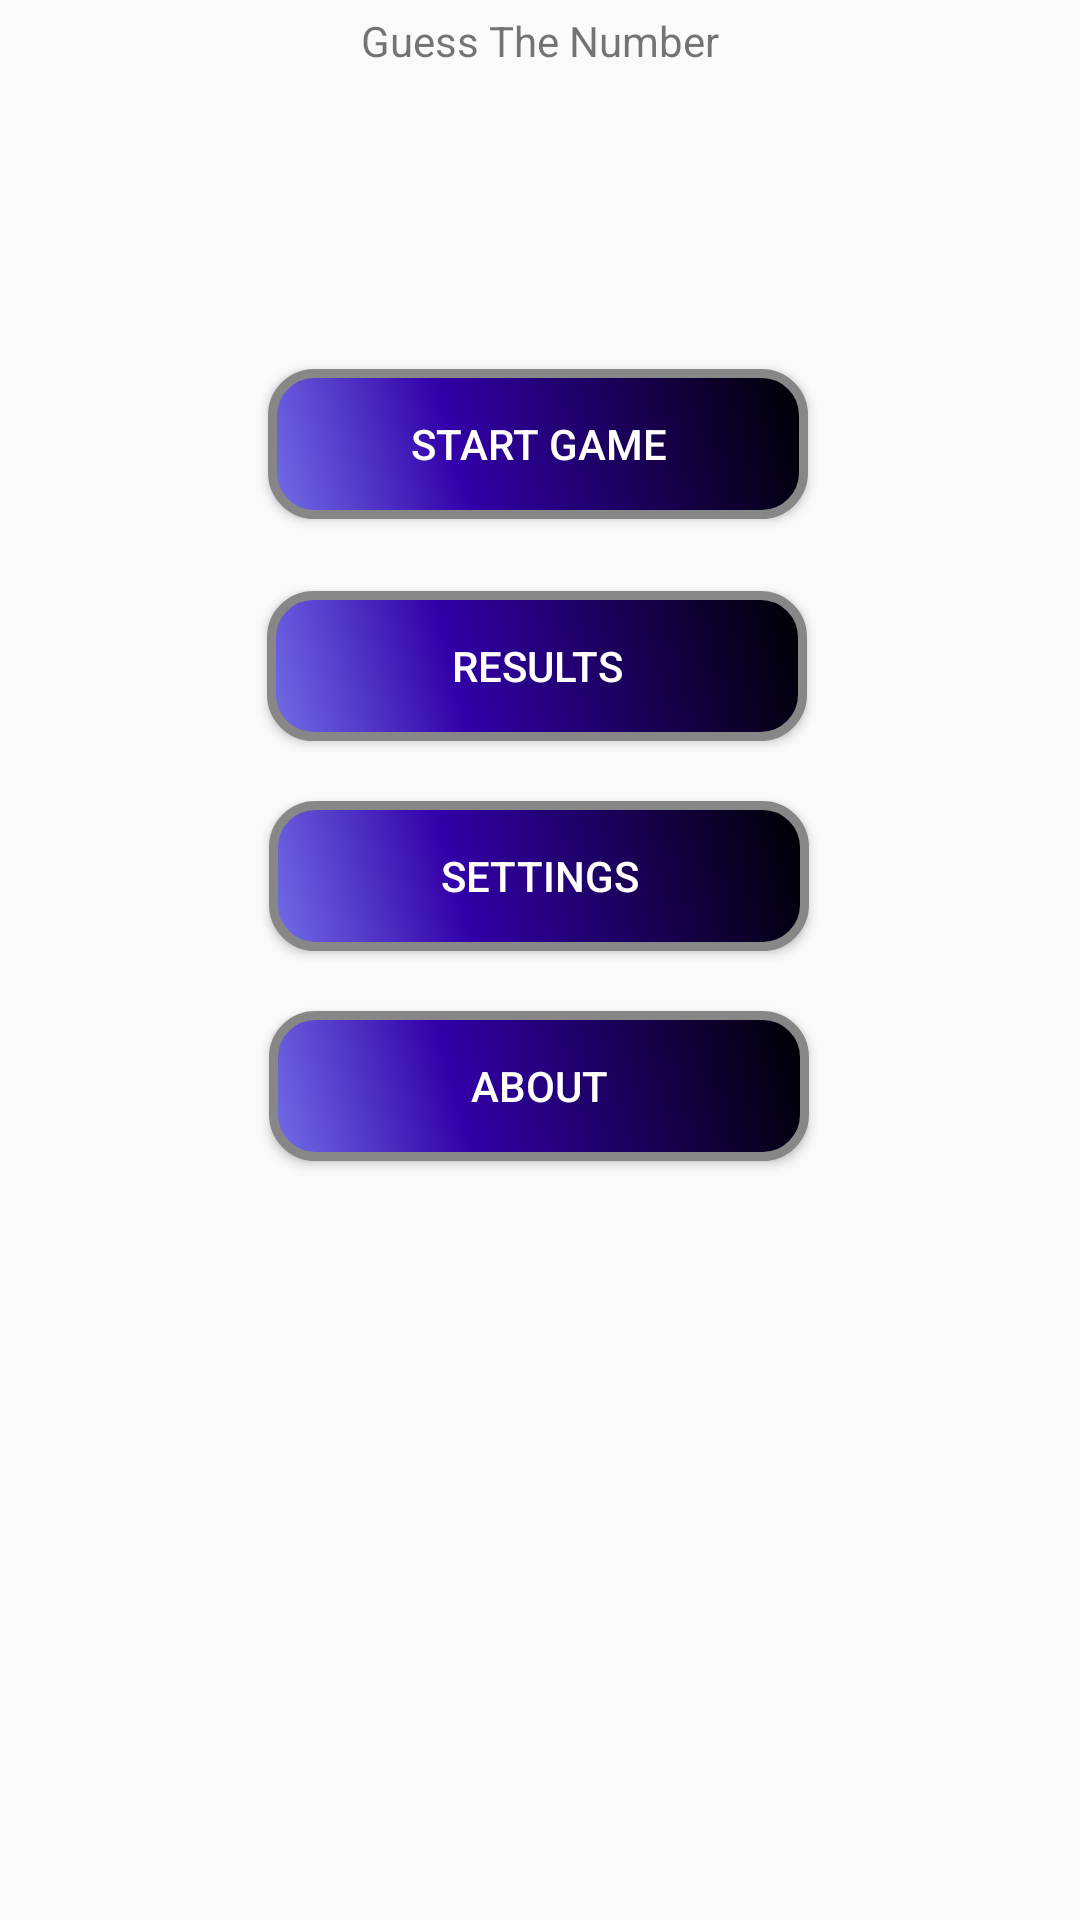

Reconstruct the res/layout file that produces this screen, plus the resources it refers to.
<!-- AndroidManifest.xml: application theme AppTheme -->
<!-- res/layout/activity_main.xml -->
<?xml version="1.0" encoding="utf-8"?>
<androidx.constraintlayout.widget.ConstraintLayout xmlns:android="http://schemas.android.com/apk/res/android"
    xmlns:app="http://schemas.android.com/apk/res-auto"
    xmlns:tools="http://schemas.android.com/tools"
    android:layout_width="match_parent"
    android:layout_height="match_parent"
    tools:context=".MainActivity">


    <TextView
        android:id="@+id/header"
        android:layout_width="wrap_content"
        android:layout_height="wrap_content"
        android:layout_marginTop="4dp"
        android:text="@string/app_name"
        app:layout_constraintEnd_toEndOf="parent"
        app:layout_constraintStart_toStartOf="parent"
        app:layout_constraintTop_toTopOf="parent" />

    <Button
        android:id="@+id/start_game_btn"
        android:layout_width="wrap_content"
        android:layout_height="wrap_content"
        android:layout_marginTop="100dp"
        android:background="@drawable/button_background"
        android:onClick="startClick"
        android:text="@string/btn_start"
        android:textColor="@android:color/white"
        app:layout_constraintEnd_toEndOf="parent"
        app:layout_constraintHorizontal_bias="0.497"
        app:layout_constraintStart_toStartOf="parent"
        app:layout_constraintTop_toBottomOf="@+id/header" />

    <Button
        android:id="@+id/results_btn"
        android:layout_width="wrap_content"
        android:layout_height="wrap_content"
        android:layout_marginTop="24dp"
        android:background="@drawable/button_background"
        android:onClick="startClick"
        android:text="@string/btn_results"
        android:textColor="@android:color/white"
        app:layout_constraintEnd_toEndOf="parent"
        app:layout_constraintHorizontal_bias="0.495"
        app:layout_constraintStart_toStartOf="parent"
        app:layout_constraintTop_toBottomOf="@+id/start_game_btn" />

    <Button
        android:id="@+id/settings_btn"
        android:layout_width="wrap_content"
        android:layout_height="wrap_content"
        android:layout_marginTop="20dp"
        android:background="@drawable/button_background"
        android:onClick="startClick"
        android:text="@string/btn_settings"
        android:textColor="@android:color/white"
        app:layout_constraintEnd_toEndOf="parent"
        app:layout_constraintHorizontal_bias="0.498"
        app:layout_constraintStart_toStartOf="parent"
        app:layout_constraintTop_toBottomOf="@+id/results_btn" />

    <Button
        android:id="@+id/about_btn"
        android:layout_width="wrap_content"
        android:layout_height="wrap_content"
        android:layout_marginTop="20dp"
        android:background="@drawable/button_background"
        android:onClick="startClick"
        android:text="@string/btn_about"
        android:textColor="@android:color/white"
        app:layout_constraintEnd_toEndOf="parent"
        app:layout_constraintHorizontal_bias="0.498"
        app:layout_constraintStart_toStartOf="parent"
        app:layout_constraintTop_toBottomOf="@+id/settings_btn" />
</androidx.constraintlayout.widget.ConstraintLayout>
<!-- resources referenced by this layout -->
<resources>
  <!-- drawable button_background (drawable) -->
  <?xml version="1.0" encoding="utf-8"?>
  <shape xmlns:android="http://schemas.android.com/apk/res/android" android:shape="rectangle" >
      <corners
          android:radius="14dp"
          />
      <gradient
          android:angle="45"
          android:centerX="35%"
          android:centerColor="#3200A8"
          android:startColor="#736FE8"
          android:endColor="#000000"
          android:type="linear"
          />
      <padding
          android:left="0dp"
          android:top="0dp"
          android:right="0dp"
          android:bottom="0dp"
          />
      <size
          android:width="180dp"
          android:height="50dp"
          />
      <stroke
          android:width="3dp"
          android:color="#878787"
          />
  </shape>
  <string name="app_name">Guess The Number</string>
  <string name="btn_about">About</string>
  <string name="btn_results">Results</string>
  <string name="btn_settings">Settings</string>
  <string name="btn_start">Start Game</string>
  <style name="AppTheme" parent="Theme.AppCompat.Light.DarkActionBar">
          
          <item name="colorPrimary">@color/colorPrimary</item>
          <item name="colorPrimaryDark">@color/colorPrimaryDark</item>
          <item name="colorAccent">@color/colorAccent</item>
      </style>
  <color name="colorPrimary">#4169E1</color>
  <color name="colorPrimaryDark">#0000FF</color>
  <color name="colorAccent">#D81B60</color>
</resources>
